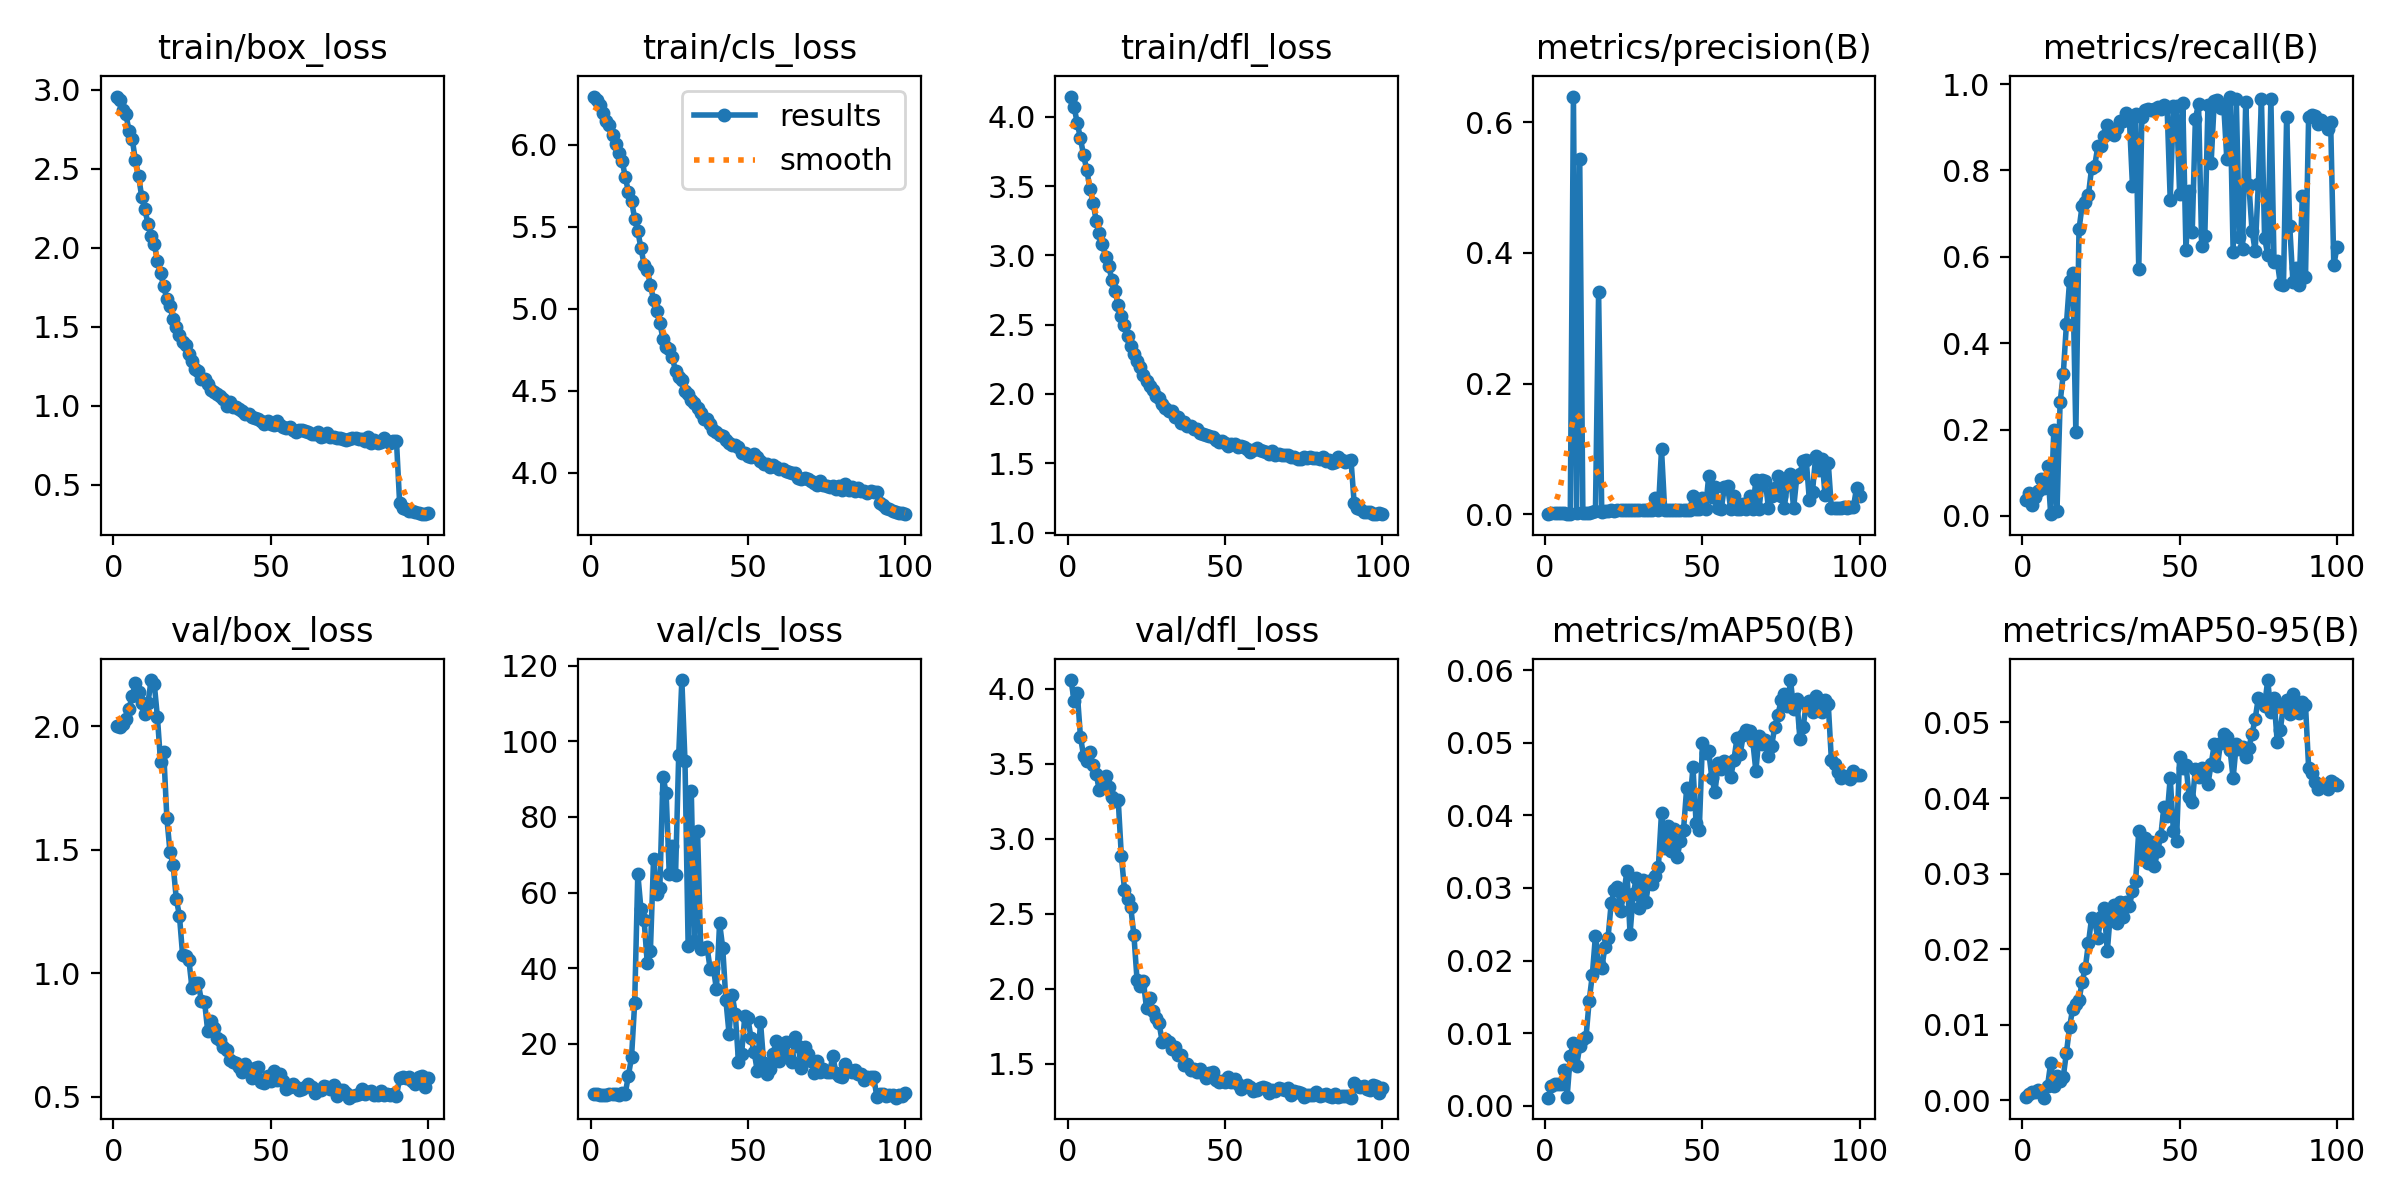

Values plotted in this chart, from the file beside it:
epoch, train/box_loss, train/cls_loss, train/dfl_loss, metrics/precision(B), metrics/recall(B), metrics/mAP50(B), metrics/mAP50-95(B), val/box_loss, val/cls_loss, val/dfl_loss, lr/pg0, lr/pg1, lr/pg2
1, 2.957, 6.293, 4.146, 0.00045, 0.03643, 0.0011, 0.00044, 2.002, 6.747, 4.059, 1.5659e-05, 1.5659e-05, 1.5659e-05
2, 2.934, 6.274, 4.067, 0.00203, 0.05237, 0.00269, 0.00078, 1.997, 6.77, 3.917, 3.1015e-05, 3.1015e-05, 3.1015e-05
3, 2.872, 6.239, 3.954, 0.00157, 0.02432, 0.00293, 0.00105, 2.011, 6.567, 3.971, 4.6062e-05, 4.6062e-05, 4.6062e-05
4, 2.844, 6.194, 3.845, 0.00153, 0.04444, 0.00294, 0.00109, 2.03, 6.608, 3.682, 4.5604e-05, 4.5604e-05, 4.5604e-05
5, 2.737, 6.144, 3.721, 0.00257, 0.05811, 0.00293, 0.00129, 2.072, 6.538, 3.553, 4.5139e-05, 4.5139e-05, 4.5139e-05
6, 2.688, 6.117, 3.619, 0.00274, 0.08488, 0.00487, 0.00102, 2.124, 6.699, 3.521, 4.4673e-05, 4.4673e-05, 4.4673e-05
7, 2.554, 6.061, 3.482, 0.00042, 0.06457, 0.00123, 0.00033, 2.175, 6.709, 3.578, 4.4208e-05, 4.4208e-05, 4.4208e-05
8, 2.455, 6.004, 3.38, 0.00128, 0.1164, 0.00687, 0.00188, 2.14, 6.709, 3.494, 4.3743e-05, 4.3743e-05, 4.3743e-05
9, 2.324, 5.947, 3.251, 0.6393, 0.0041, 0.00868, 0.00492, 2.093, 6.587, 3.431, 4.3278e-05, 4.3278e-05, 4.3278e-05
10, 2.244, 5.902, 3.159, 0.00221, 0.1979, 0.00547, 0.00191, 2.051, 6.915, 3.328, 4.2812e-05, 4.2812e-05, 4.2812e-05
11, 2.152, 5.805, 3.085, 0.5435, 0.01111, 0.00816, 0.00324, 2.095, 6.816, 3.379, 4.2347e-05, 4.2347e-05, 4.2347e-05
12, 2.076, 5.714, 2.986, 0.00209, 0.263, 0.00921, 0.00259, 2.187, 11.59, 3.417, 4.1882e-05, 4.1882e-05, 4.1882e-05
13, 2.023, 5.658, 2.92, 0.00251, 0.3281, 0.00944, 0.00309, 2.172, 16.46, 3.346, 4.1416e-05, 4.1416e-05, 4.1416e-05
14, 1.918, 5.549, 2.824, 0.00292, 0.4437, 0.01442, 0.00627, 2.037, 30.75, 3.277, 4.0951e-05, 4.0951e-05, 4.0951e-05
15, 1.837, 5.472, 2.74, 0.00356, 0.544, 0.01801, 0.00966, 1.855, 64.95, 3.255, 4.0486e-05, 4.0486e-05, 4.0486e-05
16, 1.756, 5.37, 2.643, 0.00511, 0.5628, 0.02345, 0.01213, 1.896, 55.67, 3.262, 4.0021e-05, 4.0021e-05, 4.0021e-05
17, 1.675, 5.269, 2.562, 0.3399, 0.1936, 0.01947, 0.0127, 1.629, 52.69, 2.887, 3.9555e-05, 3.9555e-05, 3.9555e-05
18, 1.629, 5.236, 2.494, 0.0045, 0.6634, 0.01892, 0.0132, 1.492, 41.43, 2.662, 3.909e-05, 3.909e-05, 3.909e-05
19, 1.548, 5.146, 2.418, 0.00497, 0.7188, 0.02185, 0.0157, 1.439, 44.5, 2.597, 3.8625e-05, 3.8625e-05, 3.8625e-05
20, 1.5, 5.053, 2.345, 0.00486, 0.726, 0.02315, 0.01748, 1.301, 68.78, 2.543, 3.8159e-05, 3.8159e-05, 3.8159e-05
21, 1.446, 4.986, 2.285, 0.00625, 0.7433, 0.02787, 0.02078, 1.234, 59.67, 2.357, 3.7694e-05, 3.7694e-05, 3.7694e-05
22, 1.403, 4.913, 2.234, 0.00595, 0.8052, 0.02977, 0.02409, 1.075, 61.25, 2.057, 3.7229e-05, 3.7229e-05, 3.7229e-05
23, 1.384, 4.818, 2.197, 0.00614, 0.8108, 0.03019, 0.0237, 1.069, 90.64, 2.018, 3.6763e-05, 3.6763e-05, 3.6763e-05
24, 1.327, 4.769, 2.14, 0.00636, 0.8568, 0.02689, 0.02148, 1.055, 86.4, 2.052, 3.6298e-05, 3.6298e-05, 3.6298e-05
25, 1.28, 4.754, 2.09, 0.00708, 0.8558, 0.02916, 0.0243, 0.9403, 64.9, 1.87, 3.5833e-05, 3.5833e-05, 3.5833e-05
26, 1.234, 4.704, 2.057, 0.0068, 0.8807, 0.03233, 0.02547, 0.9597, 72.24, 1.939, 3.5367e-05, 3.5367e-05, 3.5367e-05
27, 1.221, 4.617, 2.03, 0.00626, 0.9045, 0.02367, 0.01972, 0.9591, 64.73, 1.855, 3.4902e-05, 3.4902e-05, 3.4902e-05
28, 1.169, 4.585, 1.982, 0.00675, 0.8971, 0.02912, 0.02483, 0.8869, 96.37, 1.807, 3.4437e-05, 3.4437e-05, 3.4437e-05
29, 1.171, 4.565, 1.969, 0.00656, 0.8826, 0.03143, 0.02588, 0.8832, 116.2, 1.771, 3.3972e-05, 3.3972e-05, 3.3972e-05
30, 1.134, 4.499, 1.927, 0.00685, 0.8982, 0.02731, 0.02339, 0.7649, 94.75, 1.645, 3.3506e-05, 3.3506e-05, 3.3506e-05
31, 1.1, 4.477, 1.897, 0.00721, 0.9139, 0.03112, 0.02623, 0.8073, 45.99, 1.665, 3.3041e-05, 3.3041e-05, 3.3041e-05
32, 1.089, 4.441, 1.876, 0.00672, 0.9137, 0.02805, 0.02422, 0.7779, 86.92, 1.648, 3.2576e-05, 3.2576e-05, 3.2576e-05
33, 1.075, 4.428, 1.873, 0.00685, 0.933, 0.03098, 0.0262, 0.739, 47.17, 1.601, 3.211e-05, 3.211e-05, 3.211e-05
34, 1.058, 4.393, 1.834, 0.00693, 0.9223, 0.03061, 0.02569, 0.728, 76.27, 1.612, 3.1645e-05, 3.1645e-05, 3.1645e-05
35, 1.045, 4.363, 1.834, 0.02457, 0.7642, 0.03159, 0.02769, 0.7013, 45.08, 1.558, 3.118e-05, 3.118e-05, 3.118e-05
36, 0.9948, 4.327, 1.79, 0.00715, 0.9307, 0.03289, 0.02896, 0.6895, 45.48, 1.56, 3.0714e-05, 3.0714e-05, 3.0714e-05
37, 1.024, 4.327, 1.801, 0.09958, 0.5726, 0.04038, 0.03566, 0.6486, 45.66, 1.493, 3.0249e-05, 3.0249e-05, 3.0249e-05
38, 0.9897, 4.299, 1.769, 0.00717, 0.9248, 0.03557, 0.0319, 0.6402, 39.8, 1.498, 2.9784e-05, 2.9784e-05, 2.9784e-05
39, 0.9891, 4.263, 1.766, 0.00708, 0.9401, 0.03852, 0.03471, 0.6373, 40.13, 1.459, 2.9319e-05, 2.9319e-05, 2.9319e-05
40, 0.9804, 4.252, 1.746, 0.00714, 0.9428, 0.03506, 0.03139, 0.62, 34.47, 1.464, 2.8853e-05, 2.8853e-05, 2.8853e-05
41, 0.9676, 4.234, 1.744, 0.00681, 0.9393, 0.03817, 0.0342, 0.6013, 51.96, 1.447, 2.8388e-05, 2.8388e-05, 2.8388e-05
42, 0.9458, 4.222, 1.718, 0.00698, 0.9416, 0.03431, 0.03101, 0.6328, 45.34, 1.465, 2.7923e-05, 2.7923e-05, 2.7923e-05
43, 0.9441, 4.199, 1.708, 0.00733, 0.948, 0.03651, 0.03299, 0.606, 31.61, 1.437, 2.7457e-05, 2.7457e-05, 2.7457e-05
44, 0.9278, 4.18, 1.702, 0.00733, 0.9434, 0.03803, 0.03498, 0.5776, 22.75, 1.409, 2.6992e-05, 2.6992e-05, 2.6992e-05
45, 0.9212, 4.167, 1.698, 0.00742, 0.9507, 0.04378, 0.03885, 0.6165, 33.01, 1.44, 2.6527e-05, 2.6527e-05, 2.6527e-05
46, 0.9135, 4.168, 1.686, 0.00754, 0.9474, 0.04155, 0.03758, 0.6214, 27.9, 1.449, 2.6061e-05, 2.6061e-05, 2.6061e-05
47, 0.9012, 4.155, 1.664, 0.02771, 0.7326, 0.04665, 0.04268, 0.5613, 15.35, 1.391, 2.5596e-05, 2.5596e-05, 2.5596e-05
48, 0.8865, 4.122, 1.657, 0.00781, 0.9498, 0.03892, 0.03569, 0.5566, 17.41, 1.381, 2.5131e-05, 2.5131e-05, 2.5131e-05
49, 0.9058, 4.118, 1.66, 0.00773, 0.9483, 0.038, 0.0343, 0.5828, 27.25, 1.389, 2.4666e-05, 2.4666e-05, 2.4666e-05
50, 0.8815, 4.106, 1.649, 0.02534, 0.7444, 0.04993, 0.04545, 0.5652, 26.79, 1.376, 2.42e-05, 2.42e-05, 2.42e-05
51, 0.8765, 4.094, 1.627, 0.00766, 0.9557, 0.04861, 0.04399, 0.6021, 21.48, 1.414, 2.3735e-05, 2.3735e-05, 2.3735e-05
52, 0.9018, 4.115, 1.642, 0.05877, 0.6163, 0.04885, 0.04443, 0.5672, 17.79, 1.379, 2.327e-05, 2.327e-05, 2.327e-05
53, 0.8775, 4.095, 1.635, 0.0271, 0.7516, 0.04518, 0.04016, 0.5925, 12.75, 1.4, 2.2804e-05, 2.2804e-05, 2.2804e-05
54, 0.863, 4.071, 1.619, 0.04225, 0.6583, 0.04317, 0.03941, 0.5619, 25.89, 1.365, 2.2339e-05, 2.2339e-05, 2.2339e-05
55, 0.8603, 4.056, 1.623, 0.00961, 0.9193, 0.04728, 0.04383, 0.5297, 15.08, 1.331, 2.1874e-05, 2.1874e-05, 2.1874e-05
56, 0.8632, 4.054, 1.615, 0.00844, 0.9548, 0.04636, 0.04285, 0.5395, 11.99, 1.345, 2.1408e-05, 2.1408e-05, 2.1408e-05
57, 0.846, 4.038, 1.602, 0.04239, 0.6251, 0.0475, 0.04392, 0.5506, 13.26, 1.357, 2.0943e-05, 2.0943e-05, 2.0943e-05
58, 0.8329, 4.047, 1.583, 0.04314, 0.6492, 0.04718, 0.04384, 0.5408, 17.44, 1.345, 2.0478e-05, 2.0478e-05, 2.0478e-05
59, 0.8448, 4.037, 1.595, 0.00805, 0.9521, 0.04531, 0.04188, 0.5266, 20.7, 1.322, 2.0013e-05, 2.0013e-05, 2.0013e-05
60, 0.8451, 4.023, 1.607, 0.02839, 0.8171, 0.0476, 0.04445, 0.531, 15.56, 1.323, 1.9547e-05, 1.9547e-05, 1.9547e-05
... 40 more rows
